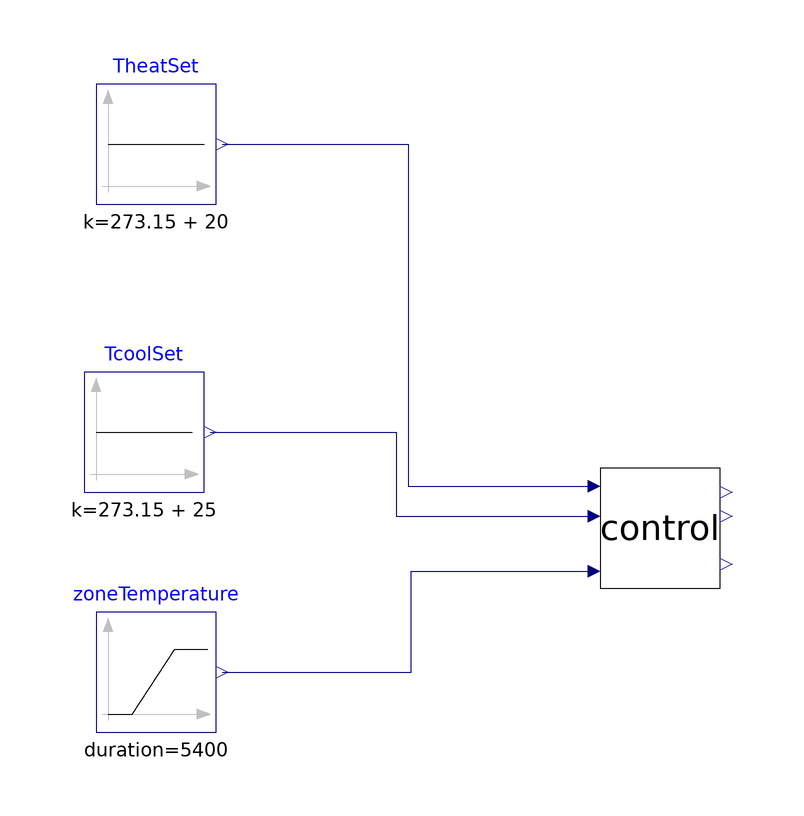

Above is the diagram view of the following Modelica model: its components placed by their Placement annotations and its connect equations drawn as lines.

model VAV_SingleZone_Controls "Example for SingleZoneVAV"
      package MediumA = Buildings.Media.Air "Buildings library air media package";
      Modelica.Blocks.Sources.Constant TheatSet(k=273.15 + 20)
        annotation (Placement(transformation(extent={{-100,48},{-80,68}})));
      Modelica.Blocks.Sources.Constant TcoolSet(k=273.15 + 25)
        annotation (Placement(transformation(extent={{-102,0},{-82,20}})));
      Modelica.Blocks.Sources.Ramp zoneTemperature(
        duration=5400,
        startTime=0,
        height=20,
        offset=273.15 + 15)
        annotation (Placement(transformation(extent={{-100,-40},{-80,-20}})));
      HVACSystems.Control control(designAirFlow=0.077, minAirFlow=0.1*0.077)
        annotation (Placement(transformation(extent={{-16,-16},{4,4}})));
    equation
      connect(TheatSet.y, control.TheatSet) annotation (Line(points={{-79,58},{
              -48,58},{-48,1},{-17,1}}, color={0,0,127}));
      connect(TcoolSet.y, control.TcoolSet) annotation (Line(points={{-81,10},{
              -50,10},{-50,-4},{-17,-4}}, color={0,0,127}));
      connect(zoneTemperature.y, control.Tmea) annotation (Line(points={{-79,
              -30},{-47.5,-30},{-47.5,-13.2},{-17,-13.2}}, color={0,0,127}));
      annotation (
        Icon(coordinateSystem(preserveAspectRatio=false)),
        Diagram(coordinateSystem(preserveAspectRatio=false)),
        experiment(
          StopTime=7200,
          Interval=60,
          Tolerance=1e-05,
          __Dymola_Algorithm="Radau"));
    end VAV_SingleZone_Controls;